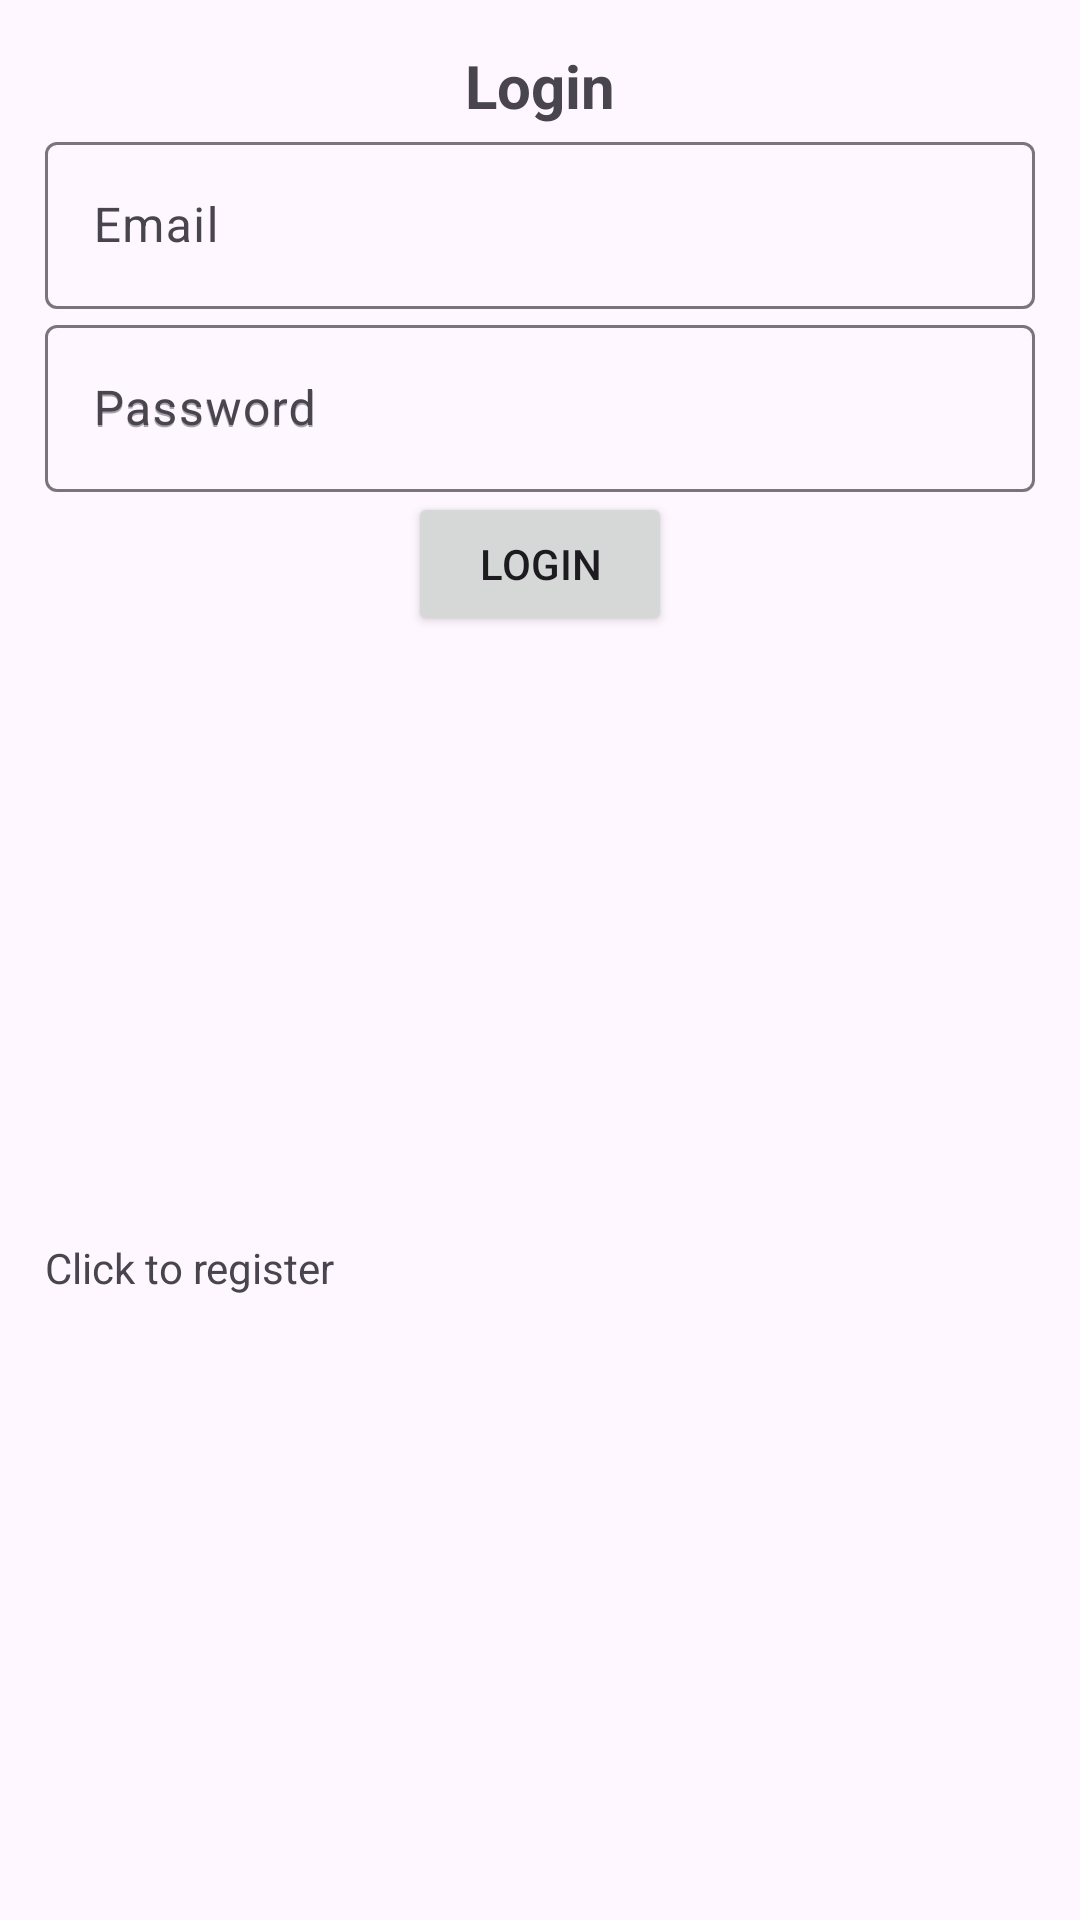

This screen was rendered from an Android layout file. Write that file and the resources it references.
<!-- AndroidManifest.xml: application theme Theme.ProiectDiploma -->
<!-- res/layout/activity_login.xml -->
<?xml version="1.0" encoding="utf-8"?>
<androidx.constraintlayout.widget.ConstraintLayout
    xmlns:android="http://schemas.android.com/apk/res/android"
    xmlns:app="http://schemas.android.com/apk/res-auto"
    xmlns:tools="http://schemas.android.com/tools"
    android:layout_width="match_parent"
    android:layout_height="match_parent"
    android:padding="15dp"
    tools:context=".Login">

    <TextView
        android:id="@+id/loginText"
        android:textSize="20sp"
        android:textStyle="bold"
        android:layout_marginBottom="25dp"
        android:layout_width="wrap_content"
        android:layout_height="wrap_content"
        android:text="@string/login"
        app:layout_constraintTop_toTopOf="parent"
        app:layout_constraintBottom_toTopOf="@+id/textInputLayoutEmail"
        app:layout_constraintStart_toStartOf="parent"
        app:layout_constraintEnd_toEndOf="parent"
        tools:ignore="MissingConstraints" />

    <com.google.android.material.textfield.TextInputLayout
        android:id="@+id/textInputLayoutEmail"
        android:layout_width="0dp"
        android:layout_height="wrap_content"
        app:layout_constraintTop_toBottomOf="@id/loginText"
        app:layout_constraintStart_toStartOf="parent"
        app:layout_constraintEnd_toEndOf="parent"
        app:layout_constraintHorizontal_bias="0.5"
        app:layout_constraintVertical_bias="0.5">

        <com.google.android.material.textfield.TextInputEditText
            android:id="@+id/email"
            android:hint="@string/email"
            android:layout_width="match_parent"
            android:layout_height="wrap_content"/>
    </com.google.android.material.textfield.TextInputLayout>

    <com.google.android.material.textfield.TextInputLayout
        android:id="@+id/textInputLayoutPassword"
        android:layout_width="0dp"
        android:hint="@string/password"
        android:layout_height="wrap_content"
        app:layout_constraintTop_toBottomOf="@id/textInputLayoutEmail"
        app:layout_constraintStart_toStartOf="parent"
        app:layout_constraintEnd_toEndOf="parent"
        app:layout_constraintHorizontal_bias="0.5"
        app:layout_constraintVertical_bias="0.5"
        app:layout_constraintBottom_toTopOf="@+id/btn_login">

        <com.google.android.material.textfield.TextInputEditText
            android:id="@+id/password"
            android:hint="@string/password"
            android:layout_width="match_parent"
            android:layout_height="wrap_content"/>
    </com.google.android.material.textfield.TextInputLayout>

    <ProgressBar
        android:layout_width="wrap_content"
        android:id="@+id/progressBar"
        android:visibility="gone"
        android:layout_height="match_parent"
        tools:ignore="MissingConstraints" />

    <TextView
        android:id="@+id/registerNow"
        android:layout_marginTop="8dp"
        android:text="@string/click_to_register"
        app:layout_constraintBottom_toBottomOf="parent"
        app:layout_constraintEnd_toEndOf="parent"
        android:layout_width="match_parent"
        android:layout_height="wrap_content"
        app:layout_constraintStart_toStartOf="parent"
        app:layout_constraintTop_toBottomOf="@+id/btn_login"
        tools:ignore="UnknownId" />



    <Button
        android:id="@+id/btn_login"
        android:layout_width="wrap_content"
        android:text="@string/login"
        android:layout_height="wrap_content"
        app:layout_constraintTop_toBottomOf="@id/textInputLayoutPassword"
        app:layout_constraintStart_toStartOf="parent"
        app:layout_constraintEnd_toEndOf="parent"/>
</androidx.constraintlayout.widget.ConstraintLayout>
<!-- resources referenced by this layout -->
<resources>
  <string name="click_to_register">Click to register</string>
  <string name="email">Email</string>
  <string name="login">Login</string>
  <string name="password">Password</string>
  <style name="Theme.ProiectDiploma" parent="Base.Theme.ProiectDiploma" />
  <style name="Base.Theme.ProiectDiploma" parent="Theme.Material3.DayNight.NoActionBar">
          
          
      </style>
</resources>
